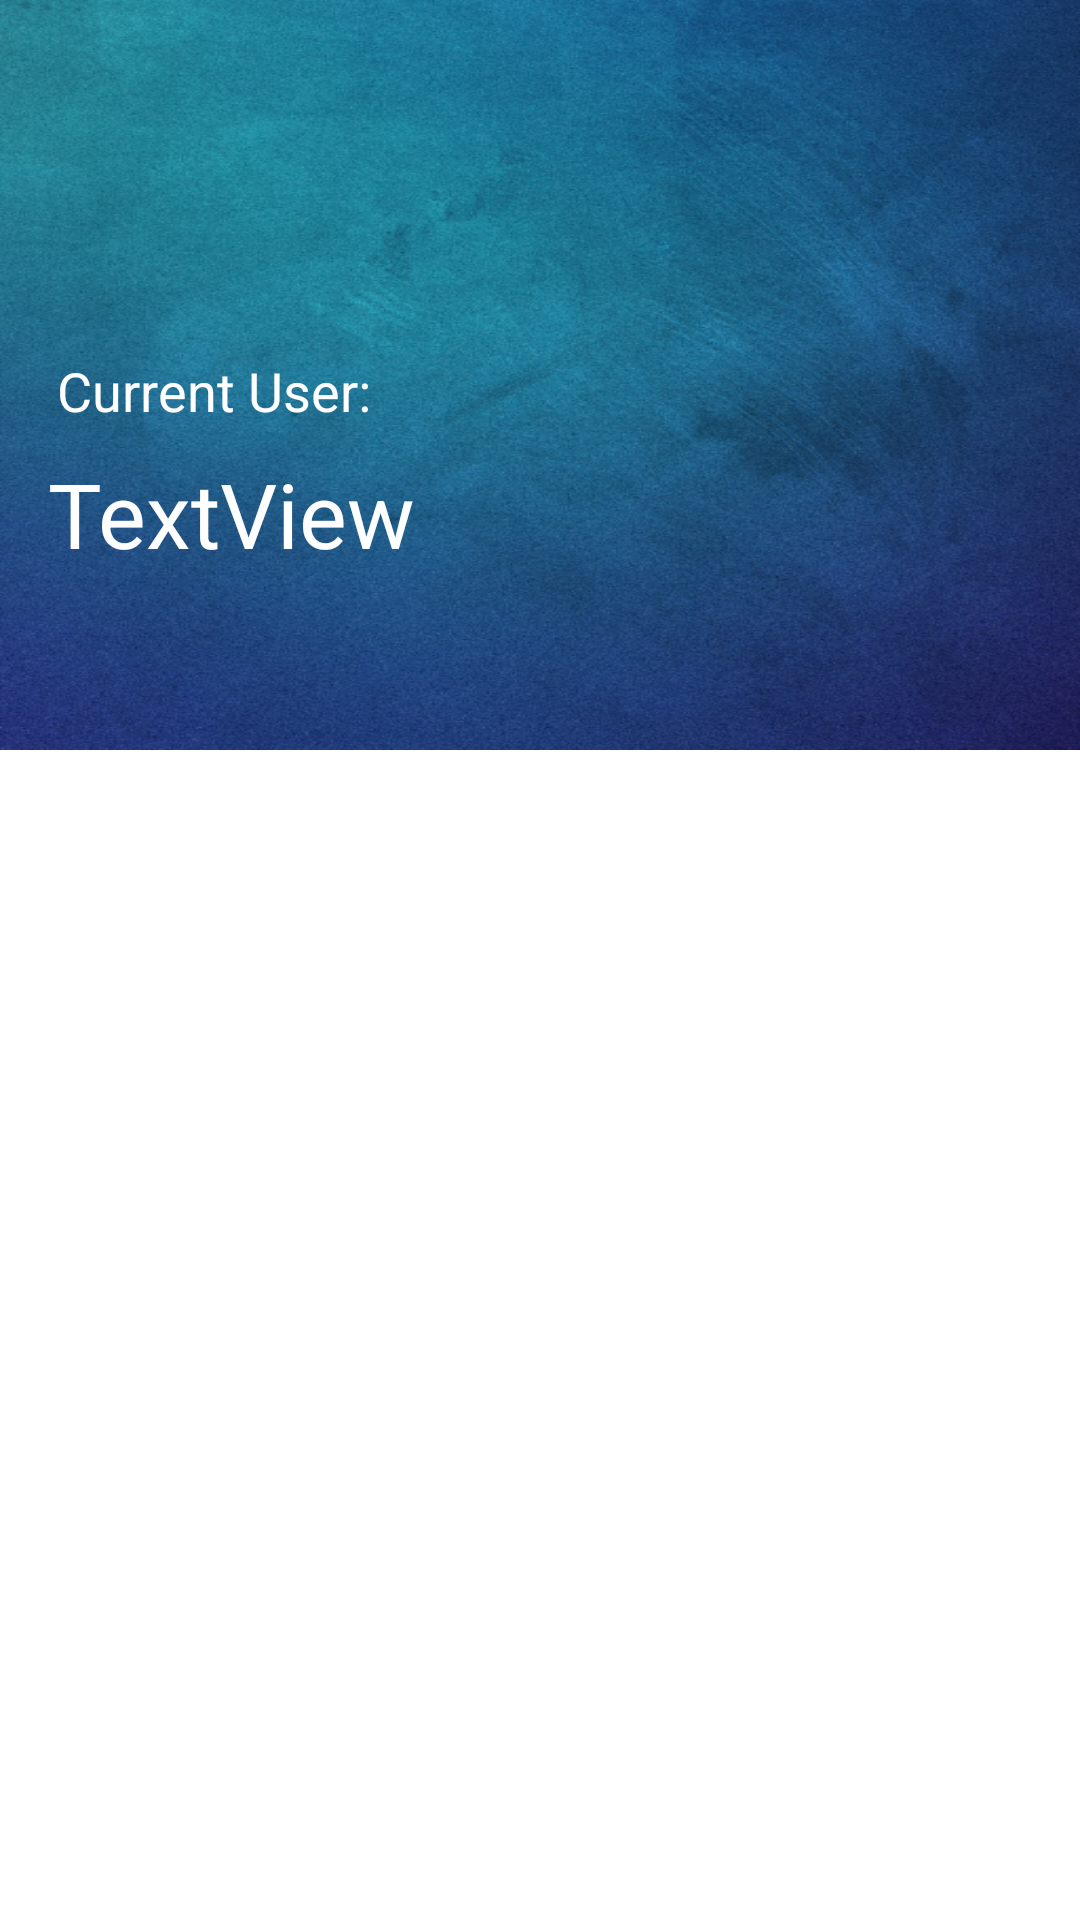

The Android layout XML behind this screen, and the referenced resources:
<!-- AndroidManifest.xml: application theme Theme.MedicineReminder -->
<!-- res/layout/header_nav.xml -->
<?xml version="1.0" encoding="utf-8"?>
<androidx.constraintlayout.widget.ConstraintLayout xmlns:android="http://schemas.android.com/apk/res/android"
    xmlns:app="http://schemas.android.com/apk/res-auto"
    xmlns:tools="http://schemas.android.com/tools"
    android:layout_width="match_parent"
    android:layout_height="match_parent">

    <androidx.constraintlayout.widget.ConstraintLayout
        android:layout_width="match_parent"
        android:layout_height="250dp"
        app:layout_constraintEnd_toEndOf="parent"
        app:layout_constraintStart_toStartOf="parent"
        app:layout_constraintTop_toTopOf="parent"
        android:background="@drawable/light_header">


        <TextView
            android:id="@+id/headertxt_Name"
            android:layout_width="wrap_content"
            android:layout_height="wrap_content"
            android:layout_marginStart="16dp"
            android:layout_marginBottom="50dp"
            android:text="TextView"
            android:textColor="@color/white"
            android:textSize="30dp"
            app:layout_constraintBottom_toBottomOf="parent"
            app:layout_constraintStart_toStartOf="parent"
            app:layout_constraintTop_toBottomOf="@+id/textView" />

        <ImageView
            android:id="@+id/imageView"
            android:layout_width="60dp"
            android:layout_height="60dp"
            android:layout_marginStart="24dp"
            android:layout_marginTop="50dp"
            android:src="@drawable/user_icon"
            app:layout_constraintStart_toStartOf="parent"
            app:layout_constraintTop_toTopOf="parent" />

        <TextView
            android:id="@+id/textView"
            android:layout_width="wrap_content"
            android:layout_height="wrap_content"
            android:layout_marginStart="19dp"
            android:layout_marginTop="8dp"
            android:text="Current User:"
            android:textColor="@color/white"
            android:textSize="18dp"
            app:layout_constraintStart_toStartOf="parent"
            app:layout_constraintTop_toBottomOf="@+id/imageView" />
    </androidx.constraintlayout.widget.ConstraintLayout>





</androidx.constraintlayout.widget.ConstraintLayout>
<!-- resources referenced by this layout -->
<resources>
  <color name="white">#FFFFFFFF</color>
  <!-- drawable light_header: jpg bitmap (drawable-v24, 251485 bytes) -->
  <!-- drawable user_icon (mipmap-anydpi-v26) -->
  <?xml version="1.0" encoding="utf-8"?>
  <adaptive-icon xmlns:android="http://schemas.android.com/apk/res/android">
      <background android:drawable="@drawable/ic_launcher_background"/>
      <foreground android:drawable="@mipmap/user_icon_foreground"/>
  </adaptive-icon>
  <style name="Theme.MedicineReminder" parent="Theme.MaterialComponents.DayNight.DarkActionBar">
          
          <item name="colorPrimary">@color/blue04</item>
          <item name="colorPrimaryVariant">@color/blue04</item>
          <item name="colorOnPrimary">@color/blue04</item>
  
          
          <item name="colorSecondary">@color/blue04</item>
          <item name="colorSecondaryVariant">@color/blue04</item>
          <item name="colorOnSecondary">@color/white</item>
          
          <item name="android:statusBarColor" tools:targetApi="l">@color/black</item>
          
          <item name="android:navigationBarColor">@color/blue06</item>
      </style>
  <color name="blue04">#FF00ADB5</color>
  <color name="black">#FF000000</color>
  <color name="blue06">#FF1f8fb4</color>
</resources>
